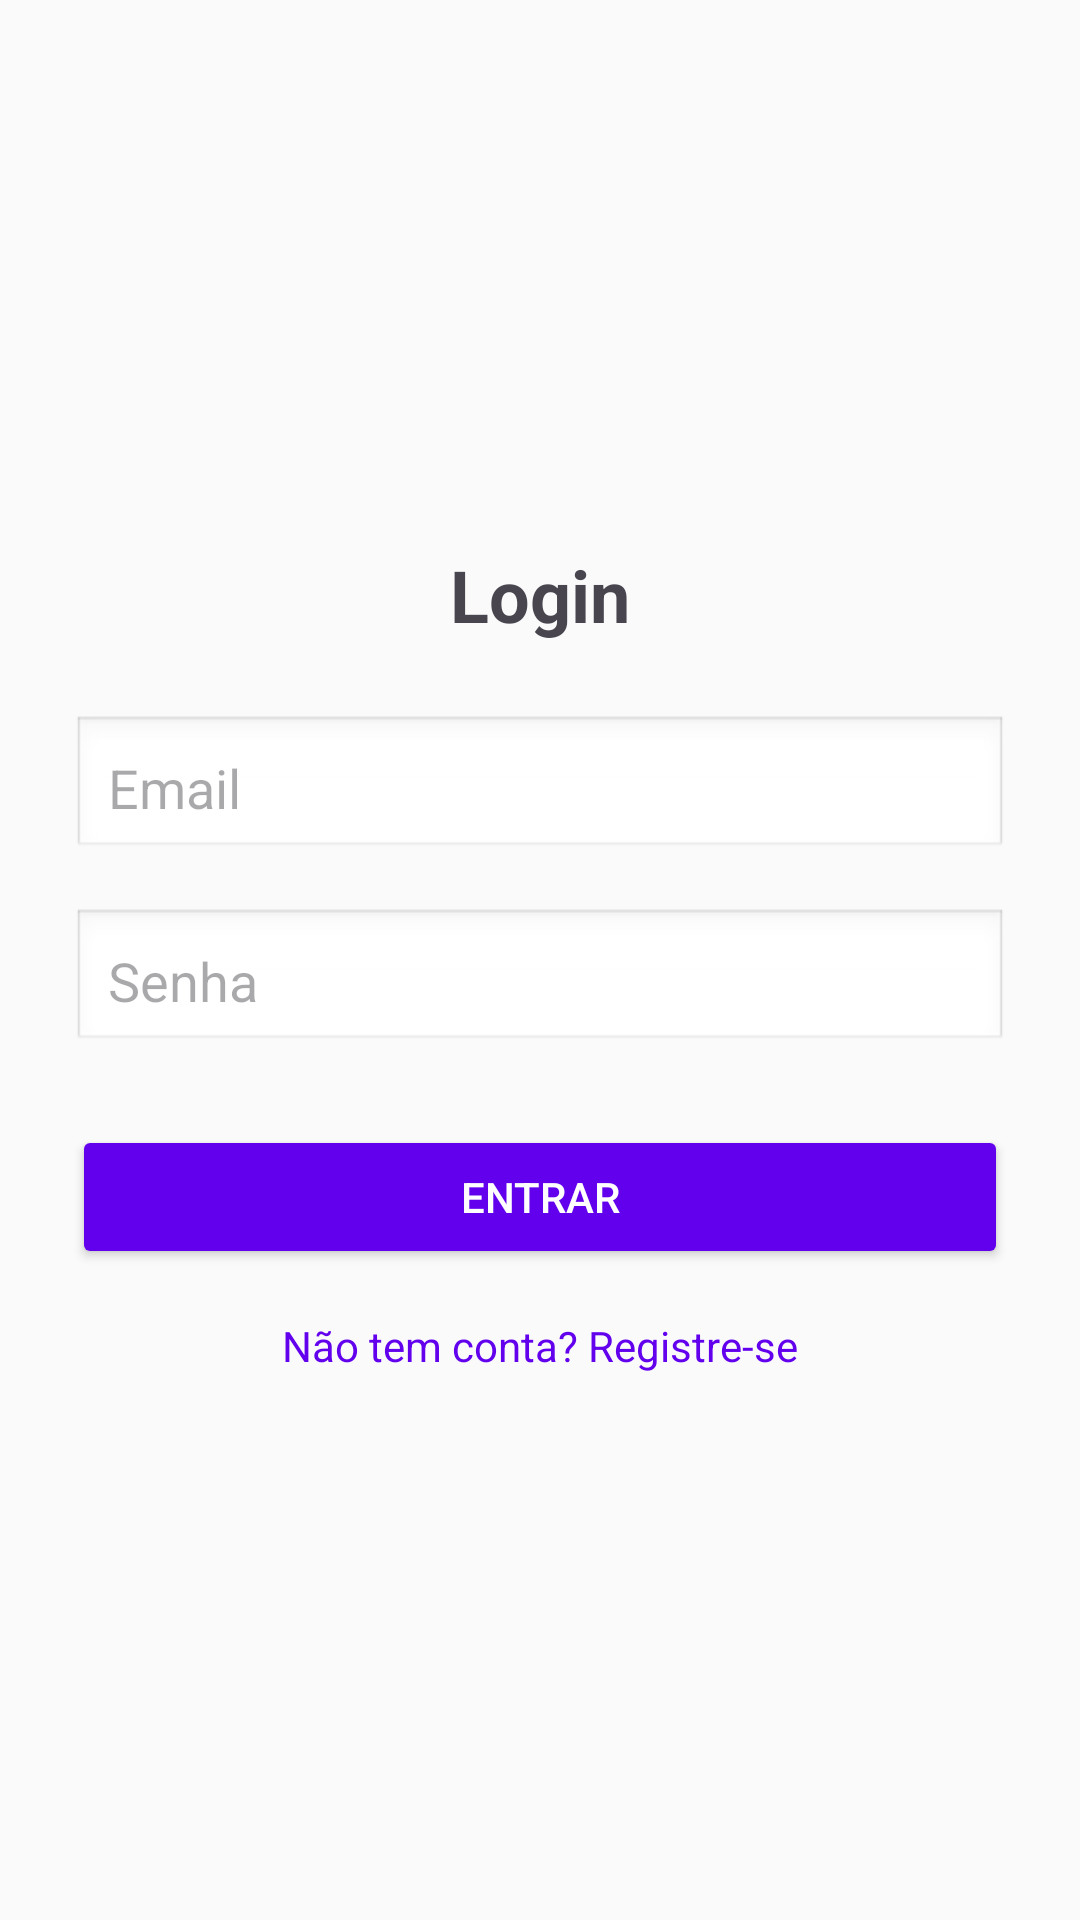

Reconstruct the res/layout file that produces this screen, plus the resources it refers to.
<!-- AndroidManifest.xml: application theme Theme.ProjetoAppDoacao -->
<!-- res/layout/activity_login.xml -->
<?xml version="1.0" encoding="utf-8"?>
<LinearLayout
    xmlns:android="http://schemas.android.com/apk/res/android"
    android:orientation="vertical"
    android:padding="24dp"
    android:gravity="center"
    android:layout_width="match_parent"
    android:layout_height="match_parent"
    android:background="#FAFAFA">

    <TextView
        android:layout_width="wrap_content"
        android:layout_height="wrap_content"
        android:text="Login"
        android:textSize="24sp"
        android:textStyle="bold"
        android:layout_marginBottom="24dp" />

    <EditText
        android:id="@+id/edtEmail"
        android:layout_width="match_parent"
        android:layout_height="wrap_content"
        android:hint="Email"
        android:inputType="textEmailAddress"
        android:padding="12dp"
        android:background="@android:drawable/edit_text"
        android:layout_marginBottom="16dp" />

    <EditText
        android:id="@+id/edtSenha"
        android:layout_width="match_parent"
        android:layout_height="wrap_content"
        android:hint="Senha"
        android:inputType="textPassword"
        android:padding="12dp"
        android:background="@android:drawable/edit_text"
        android:layout_marginBottom="24dp" />

    <Button
        android:id="@+id/btnLogin"
        android:layout_width="match_parent"
        android:layout_height="wrap_content"
        android:text="Entrar"
        android:backgroundTint="#6200EE"
        android:textColor="#FFFFFF"
        android:padding="12dp" />

    <TextView
        android:id="@+id/tvRegistrar"
        android:layout_width="wrap_content"
        android:layout_height="wrap_content"
        android:text="Não tem conta? Registre-se"
        android:textColor="#6200EE"
        android:layout_marginTop="16dp" />

</LinearLayout>
<!-- resources referenced by this layout -->
<resources>
  <style name="Theme.ProjetoAppDoacao" parent="Base.Theme.ProjetoAppDoacao" />
  <style name="Base.Theme.ProjetoAppDoacao" parent="Theme.Material3.DayNight.NoActionBar">
          
          
      </style>
</resources>
